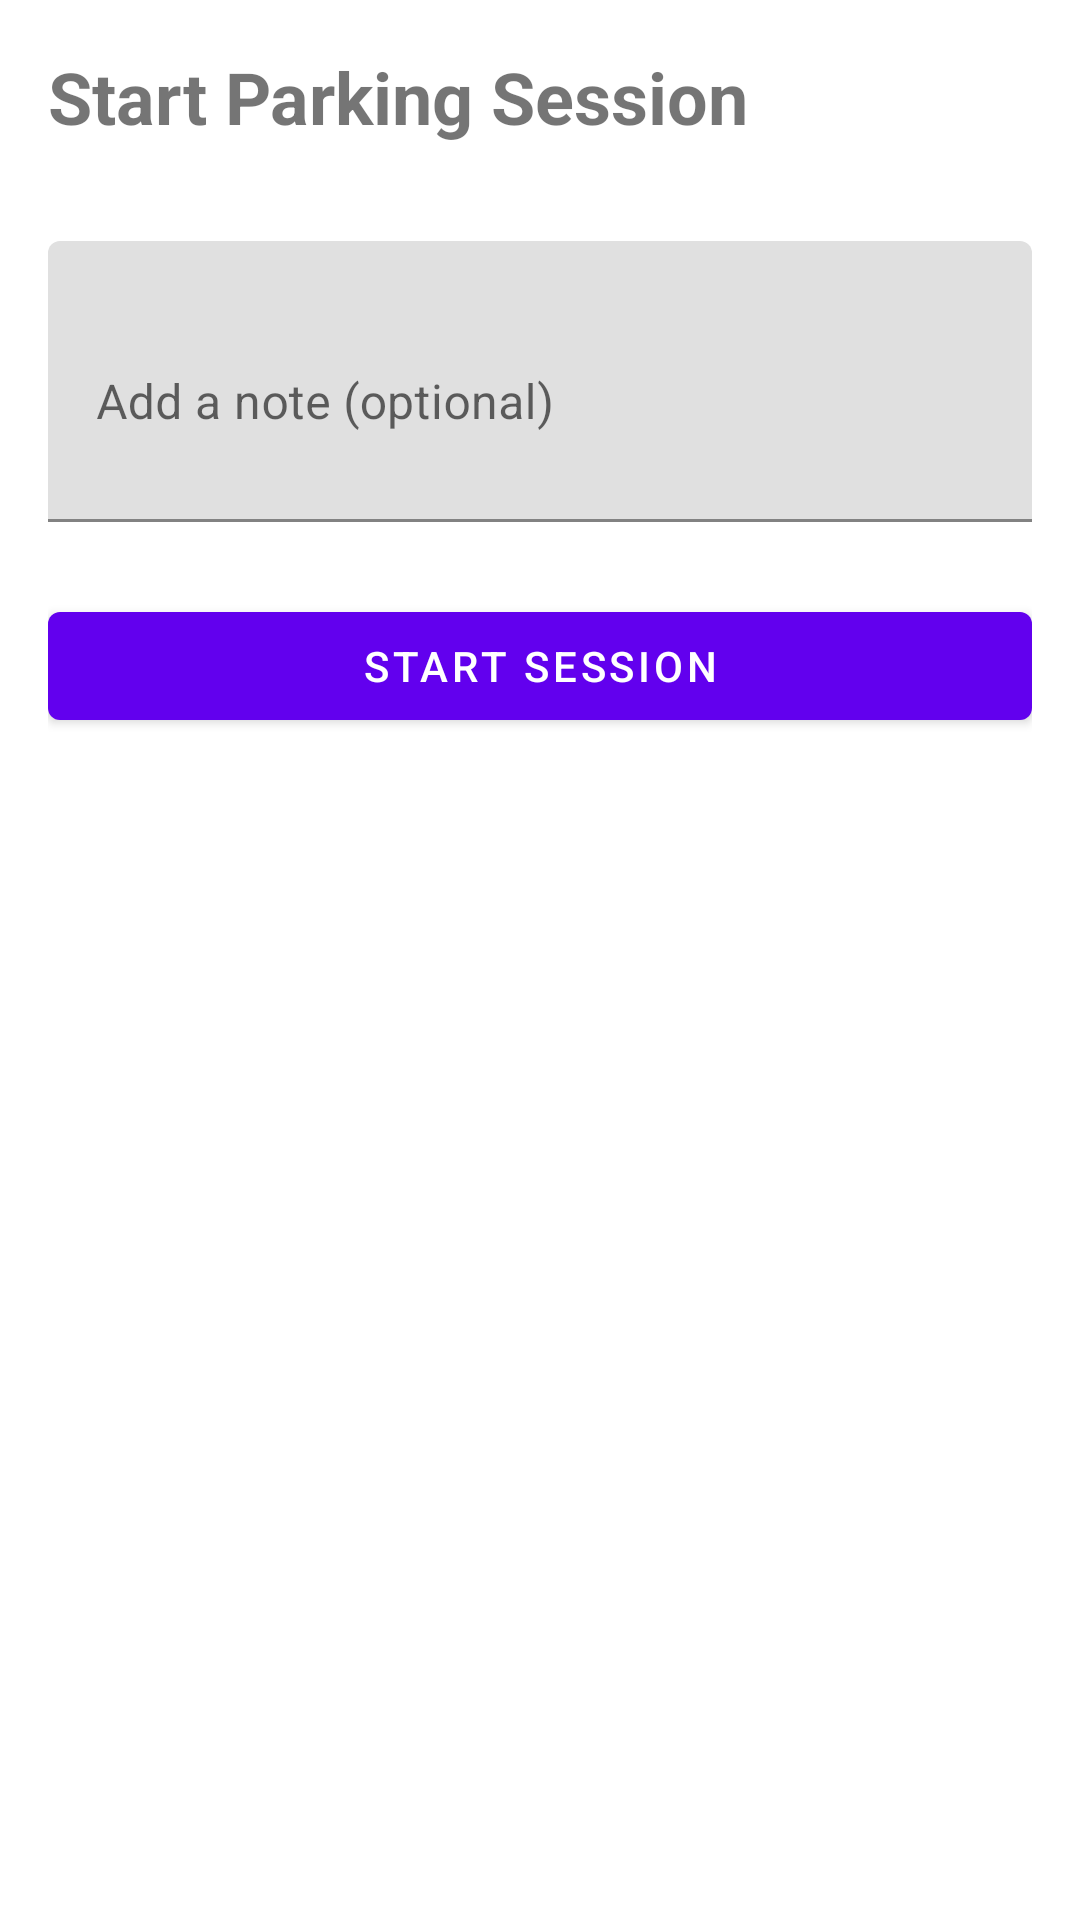

Produce the Android XML layout that renders to this screen, including the resource entries it uses.
<!-- AndroidManifest.xml: application theme Theme.ParkMate -->
<!-- res/layout/fragment_start_session.xml -->
<?xml version="1.0" encoding="utf-8"?>
<androidx.constraintlayout.widget.ConstraintLayout xmlns:android="http://schemas.android.com/apk/res/android"
    xmlns:app="http://schemas.android.com/apk/res-auto"
    android:layout_width="match_parent"
    android:layout_height="match_parent"
    android:padding="16dp">

    <TextView
        android:id="@+id/tv_title"
        android:layout_width="0dp"
        android:layout_height="wrap_content"
        android:text="Start Parking Session"
        android:textSize="24sp"
        android:textStyle="bold"
        app:layout_constraintEnd_toEndOf="parent"
        app:layout_constraintStart_toStartOf="parent"
        app:layout_constraintTop_toTopOf="parent" />

    <com.google.android.material.textfield.TextInputLayout
        android:id="@+id/til_note"
        android:layout_width="0dp"
        android:layout_height="wrap_content"
        android:layout_marginTop="32dp"
        android:hint="Add a note (optional)"
        app:layout_constraintEnd_toEndOf="parent"
        app:layout_constraintStart_toStartOf="parent"
        app:layout_constraintTop_toBottomOf="@id/tv_title">

        <com.google.android.material.textfield.TextInputEditText
            android:id="@+id/et_note"
            android:layout_width="match_parent"
            android:layout_height="wrap_content"
            android:inputType="textMultiLine"
            android:lines="3" />

    </com.google.android.material.textfield.TextInputLayout>

    <com.google.android.material.button.MaterialButton
        android:id="@+id/btn_start_session"
        android:layout_width="0dp"
        android:layout_height="wrap_content"
        android:layout_marginTop="24dp"
        android:text="Start Session"
        app:layout_constraintEnd_toEndOf="parent"
        app:layout_constraintStart_toStartOf="parent"
        app:layout_constraintTop_toBottomOf="@id/til_note" />

    <ProgressBar
        android:id="@+id/progress_bar"
        android:layout_width="wrap_content"
        android:layout_height="wrap_content"
        android:visibility="gone"
        app:layout_constraintBottom_toBottomOf="parent"
        app:layout_constraintEnd_toEndOf="parent"
        app:layout_constraintStart_toStartOf="parent"
        app:layout_constraintTop_toBottomOf="@id/btn_start_session" />

</androidx.constraintlayout.widget.ConstraintLayout>
<!-- resources referenced by this layout -->
<resources>
  <style name="Theme.ParkMate" parent="Theme.MaterialComponents.DayNight.DarkActionBar">
          <item name="colorPrimary">@color/purple_500</item>
          <item name="colorPrimaryVariant">@color/purple_700</item>
          <item name="colorOnPrimary">@color/white</item>
          <item name="colorSecondary">@color/teal_200</item>
          <item name="colorSecondaryVariant">@color/teal_700</item>
          <item name="colorOnSecondary">@color/black</item>
          <item name="android:statusBarColor">?attr/colorPrimaryVariant</item>
      </style>
  <!-- not gathered from this repository: default colours our renderer supplied (Android Studio template values) -->
  <color name="purple_500">#FF6200EE</color>
  <color name="purple_700">#FF3700B3</color>
  <color name="teal_200">#FF03DAC5</color>
  <color name="teal_700">#FF018786</color>
  <color name="black">#FF000000</color>
  <color name="white">#FFFFFFFF</color>
</resources>
